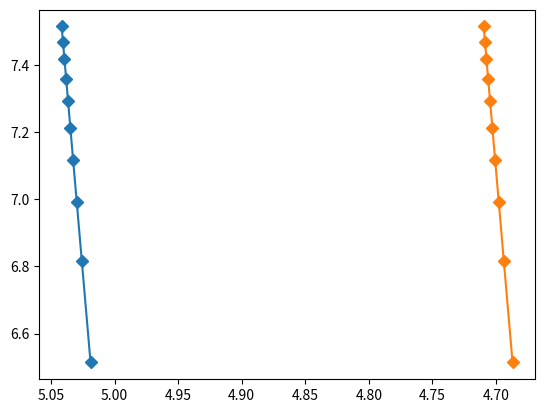

The matplotlib source for this figure:
import numpy as np
import matplotlib.pyplot as plt
Lsun = 3.826e33
Rsun = 6.9599e10
sig = 5.67051e-5

M = (np.arange(10)+1.)*100.
Z = np.array([1e-9,0.02])
R1 = 10.*Rsun*((M/370.)*((Z[0]/1e-9)**0.2))**(1./2.2)
R2 = 10.*Rsun*((M/370.)*((Z[1]/1e-9)**0.2))**(1./2.2)
Ledd = 1.25e38*M
Teff1 = (Ledd/(4.*np.pi*sig*R1**2))**0.25
Teff2 = (Ledd/(4.*np.pi*sig*R2**2))**0.25

#Teff1 = (1.1e5)*((Z[0]/1e-9)**-0.05)*((M/100.)**0.025)
#Teff2 = (1.1e5)*((Z[1]/1e-9)**-0.05)*((M/100.)**0.025)
#L1 = (1./Lsun)*4.*np.pi*R1**2*sig*Teff1**4.

plt.plot(np.log10(Teff1),np.log10(Ledd/Lsun),"D-")
plt.plot(np.log10(Teff2),np.log10(Ledd/Lsun),"D-")
plt.gca().invert_xaxis()
plt.savefig('fig1.pdf')
